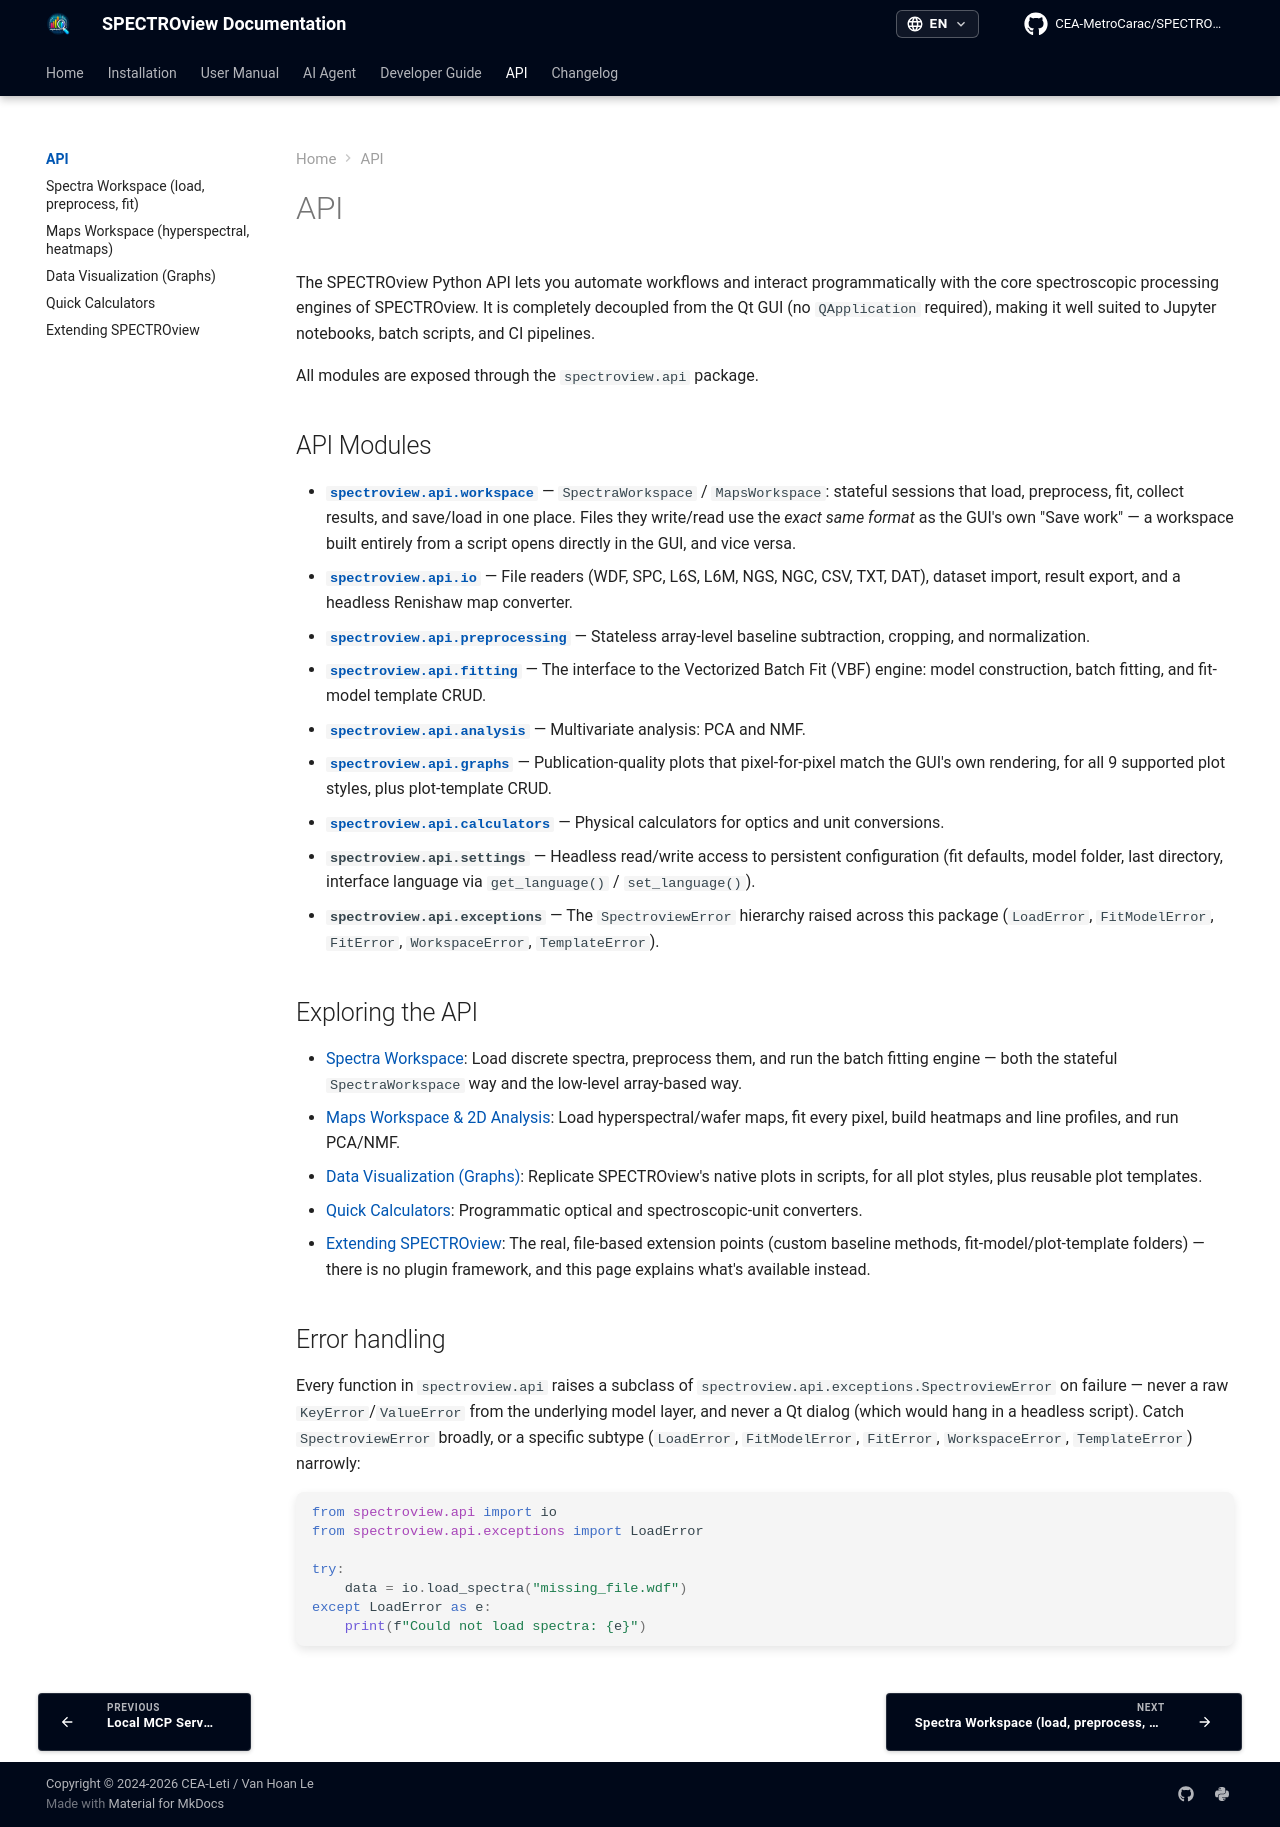

repository: CEA-MetroCarac/SPECTROview · page: api/index.html · generator: mkdocs

# API

The SPECTROview Python API lets you automate workflows and interact programmatically with the core spectroscopic processing engines of SPECTROview. It is completely decoupled from the Qt GUI (no `QApplication` required), making it well suited to Jupyter notebooks, batch scripts, and CI pipelines.

All modules are exposed through the `spectroview.api` package.

## API Modules

- **[`spectroview.api.workspace`](spectra.md#stateful-workspaces)** — `SpectraWorkspace` / `MapsWorkspace`: stateful sessions that load, preprocess, fit, collect results, and save/load in one place. Files they write/read use the *exact same format* as the GUI's own "Save work" — a workspace built entirely from a script opens directly in the GUI, and vice versa.
- **[`spectroview.api.io`](spectra.md#loading-data)** — File readers (WDF, SPC, L6S, L6M, NGS, NGC, CSV, TXT, DAT), dataset import, result export, and a headless Renishaw map converter.
- **[`spectroview.api.preprocessing`](spectra.md#preprocessing)** — Stateless array-level baseline subtraction, cropping, and normalization.
- **[`spectroview.api.fitting`](spectra.md#batch-fitting)** — The interface to the Vectorized Batch Fit (VBF) engine: model construction, batch fitting, and fit-model template CRUD.
- **[`spectroview.api.analysis`](2dmap.md#multivariate-analysis-mva)** — Multivariate analysis: PCA and NMF.
- **[`spectroview.api.graphs`](graphs.md)** — Publication-quality plots that pixel-for-pixel match the GUI's own rendering, for all 9 supported plot styles, plus plot-template CRUD.
- **[`spectroview.api.calculators`](calculators.md)** — Physical calculators for optics and unit conversions.
- **`spectroview.api.settings`** — Headless read/write access to persistent configuration (fit defaults, model folder, last directory, interface language via `get_language()` / `set_language()`).
- **`spectroview.api.exceptions`** — The `SpectroviewError` hierarchy raised across this package (`LoadError`, `FitModelError`, `FitError`, `WorkspaceError`, `TemplateError`).

## Exploring the API

- [Spectra Workspace](spectra.md): Load discrete spectra, preprocess them, and run the batch fitting engine — both the stateful `SpectraWorkspace` way and the low-level array-based way.
- [Maps Workspace & 2D Analysis](2dmap.md): Load hyperspectral/wafer maps, fit every pixel, build heatmaps and line profiles, and run PCA/NMF.
- [Data Visualization (Graphs)](graphs.md): Replicate SPECTROview's native plots in scripts, for all plot styles, plus reusable plot templates.
- [Quick Calculators](calculators.md): Programmatic optical and spectroscopic-unit converters.
- [Extending SPECTROview](extending.md): The real, file-based extension points (custom baseline methods, fit-model/plot-template folders) — there is no plugin framework, and this page explains what's available instead.

## Error handling

Every function in `spectroview.api` raises a subclass of `spectroview.api.exceptions.SpectroviewError` on failure — never a raw `KeyError`/`ValueError` from the underlying model layer, and never a Qt dialog (which would hang in a headless script). Catch `SpectroviewError` broadly, or a specific subtype (`LoadError`, `FitModelError`, `FitError`, `WorkspaceError`, `TemplateError`) narrowly:

```python
from spectroview.api import io
from spectroview.api.exceptions import LoadError

try:
    data = io.load_spectra("missing_file.wdf")
except LoadError as e:
    print(f"Could not load spectra: {e}")
```
